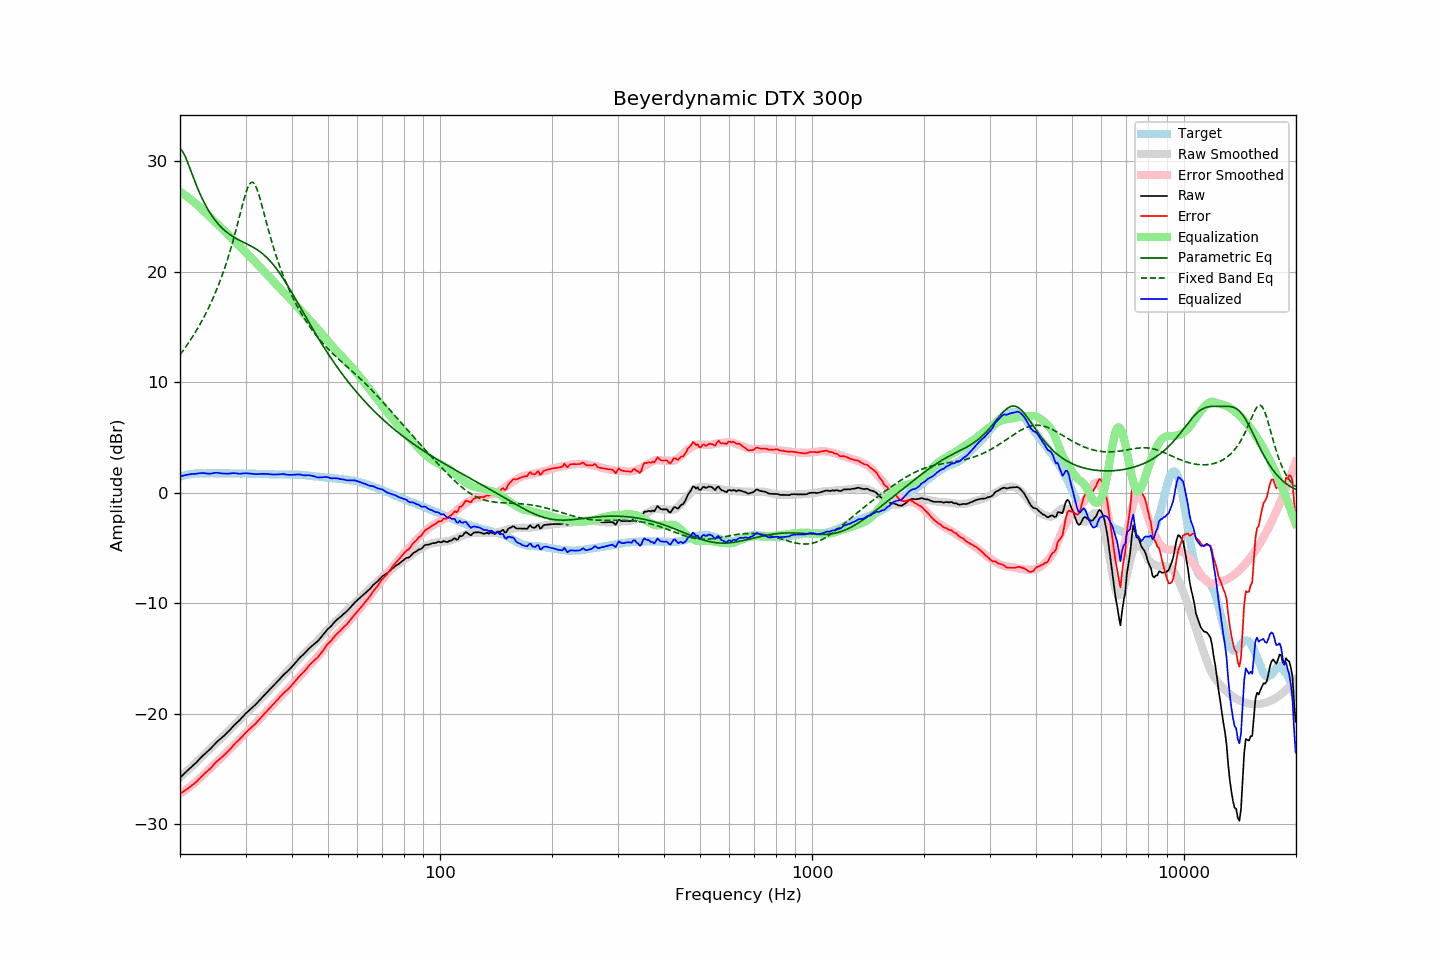

Source data for this figure (header and first rows):
frequency, raw, error, smoothed, error_smoothed, equalization, parametric_eq, fixed_band_eq, equalized_raw, equalized_smoothed, target
20.00, -25.77, -27.22, -25.76, -27.24, 27.24, 31.11, 12.48, 1.46, 1.48, 1.45
20.20, -25.63, -27.13, -25.63, -27.14, 27.14, 30.99, 12.68, 1.51, 1.51, 1.50
20.40, -25.49, -27.04, -25.49, -27.04, 27.04, 30.77, 12.87, 1.55, 1.55, 1.55
20.61, -25.35, -26.93, -25.36, -26.94, 26.94, 30.49, 13.07, 1.58, 1.58, 1.57
20.81, -25.21, -26.84, -25.22, -26.83, 26.83, 30.16, 13.28, 1.62, 1.61, 1.62
21.02, -25.07, -26.74, -25.09, -26.72, 26.72, 29.79, 13.49, 1.65, 1.64, 1.66
21.23, -24.94, -26.62, -24.95, -26.61, 26.61, 29.41, 13.71, 1.67, 1.66, 1.68
21.44, -24.81, -26.51, -24.81, -26.50, 26.50, 29.02, 13.93, 1.69, 1.68, 1.70
21.66, -24.68, -26.41, -24.68, -26.38, 26.38, 28.64, 14.16, 1.70, 1.70, 1.72
21.87, -24.55, -26.28, -24.54, -26.26, 26.26, 28.25, 14.39, 1.71, 1.72, 1.73
22.09, -24.42, -26.17, -24.40, -26.14, 26.14, 27.88, 14.63, 1.72, 1.74, 1.75
22.31, -24.26, -26.02, -24.26, -26.01, 26.01, 27.53, 14.87, 1.75, 1.75, 1.76
22.54, -24.11, -25.87, -24.12, -25.88, 25.88, 27.18, 15.12, 1.76, 1.76, 1.76
22.76, -23.96, -25.72, -23.98, -25.74, 25.74, 26.86, 15.38, 1.78, 1.76, 1.76
22.99, -23.81, -25.56, -23.84, -25.60, 25.60, 26.55, 15.65, 1.79, 1.76, 1.75
23.22, -23.68, -25.43, -23.69, -25.46, 25.46, 26.26, 15.92, 1.77, 1.76, 1.75
23.45, -23.55, -25.30, -23.55, -25.31, 25.31, 25.98, 16.20, 1.76, 1.76, 1.75
23.69, -23.43, -25.19, -23.40, -25.17, 25.17, 25.72, 16.49, 1.73, 1.76, 1.76
23.92, -23.30, -25.06, -23.26, -25.02, 25.02, 25.47, 16.79, 1.72, 1.76, 1.76
24.16, -23.15, -24.91, -23.12, -24.88, 24.88, 25.24, 17.10, 1.73, 1.76, 1.76
24.40, -22.99, -24.76, -22.98, -24.74, 24.74, 25.02, 17.42, 1.75, 1.76, 1.77
24.65, -22.82, -24.59, -22.84, -24.60, 24.60, 24.81, 17.75, 1.78, 1.76, 1.76
24.89, -22.66, -24.42, -22.71, -24.47, 24.47, 24.62, 18.09, 1.81, 1.76, 1.76
25.14, -22.52, -24.28, -22.57, -24.33, 24.33, 24.44, 18.44, 1.81, 1.76, 1.76
25.39, -22.40, -24.17, -22.43, -24.20, 24.20, 24.27, 18.81, 1.80, 1.76, 1.77
25.65, -22.28, -24.05, -22.29, -24.06, 24.06, 24.12, 19.19, 1.78, 1.76, 1.77
25.91, -22.16, -23.92, -22.15, -23.91, 23.91, 23.97, 19.58, 1.75, 1.76, 1.76
26.16, -22.03, -23.79, -22.01, -23.77, 23.77, 23.83, 19.99, 1.74, 1.76, 1.76
26.43, -21.90, -23.66, -21.87, -23.63, 23.63, 23.70, 20.41, 1.72, 1.76, 1.76
26.69, -21.76, -23.52, -21.73, -23.49, 23.49, 23.58, 20.85, 1.73, 1.76, 1.75
26.96, -21.62, -23.39, -21.59, -23.34, 23.34, 23.47, 21.31, 1.72, 1.75, 1.76
27.23, -21.46, -23.22, -21.45, -23.20, 23.20, 23.36, 21.79, 1.74, 1.75, 1.76
27.50, -21.30, -23.06, -21.31, -23.06, 23.06, 23.26, 22.28, 1.75, 1.75, 1.76
27.77, -21.13, -22.88, -21.16, -22.91, 22.91, 23.17, 22.79, 1.78, 1.75, 1.75
28.05, -20.98, -22.73, -21.01, -22.76, 22.76, 23.08, 23.32, 1.77, 1.75, 1.75
28.33, -20.84, -22.58, -20.86, -22.60, 22.60, 22.99, 23.87, 1.76, 1.75, 1.74
28.62, -20.71, -22.45, -20.70, -22.45, 22.45, 22.91, 24.43, 1.73, 1.74, 1.73
28.90, -20.58, -22.32, -20.55, -22.30, 22.30, 22.84, 25.00, 1.72, 1.74, 1.74
29.19, -20.42, -22.15, -20.41, -22.15, 22.15, 22.76, 25.56, 1.73, 1.74, 1.73
29.48, -20.26, -22.01, -20.26, -22.00, 22.00, 22.69, 26.12, 1.74, 1.74, 1.75
29.78, -20.09, -21.83, -20.12, -21.86, 21.86, 22.62, 26.65, 1.76, 1.74, 1.74
30.08, -19.94, -21.69, -19.98, -21.71, 21.71, 22.55, 27.13, 1.77, 1.73, 1.74
30.38, -19.81, -21.55, -19.84, -21.57, 21.57, 22.48, 27.54, 1.76, 1.73, 1.73
30.68, -19.68, -21.41, -19.70, -21.43, 21.43, 22.40, 27.86, 1.75, 1.73, 1.73
30.99, -19.55, -21.28, -19.56, -21.29, 21.29, 22.33, 28.04, 1.73, 1.73, 1.73
31.30, -19.42, -21.15, -19.41, -21.14, 21.14, 22.25, 28.09, 1.72, 1.73, 1.72
31.61, -19.29, -21.01, -19.27, -20.99, 20.99, 22.17, 27.99, 1.70, 1.72, 1.72
31.93, -19.16, -20.88, -19.12, -20.84, 20.84, 22.08, 27.76, 1.68, 1.72, 1.72
32.24, -19.01, -20.72, -18.98, -20.69, 20.69, 21.99, 27.42, 1.68, 1.71, 1.71
32.57, -18.85, -20.57, -18.83, -20.54, 20.54, 21.89, 26.99, 1.69, 1.71, 1.71
32.89, -18.69, -20.40, -18.69, -20.39, 20.39, 21.78, 26.50, 1.70, 1.70, 1.71
33.22, -18.53, -20.23, -18.54, -20.24, 20.24, 21.67, 25.97, 1.71, 1.70, 1.70
33.55, -18.38, -20.08, -18.39, -20.09, 20.09, 21.55, 25.42, 1.71, 1.69, 1.70
33.89, -18.22, -19.90, -18.24, -19.93, 19.93, 21.42, 24.86, 1.71, 1.69, 1.68
34.23, -18.07, -19.76, -18.09, -19.77, 19.77, 21.28, 24.32, 1.70, 1.68, 1.69
34.57, -17.92, -19.60, -17.93, -19.61, 19.61, 21.13, 23.78, 1.69, 1.68, 1.68
34.92, -17.77, -19.44, -17.77, -19.45, 19.45, 20.98, 23.25, 1.67, 1.67, 1.67
35.27, -17.62, -19.29, -17.62, -19.29, 19.29, 20.81, 22.75, 1.66, 1.67, 1.67
35.62, -17.48, -19.15, -17.46, -19.13, 19.13, 20.64, 22.26, 1.65, 1.67, 1.66
35.97, -17.33, -18.99, -17.31, -18.97, 18.97, 20.46, 21.79, 1.64, 1.66, 1.66
... 635 more rows
